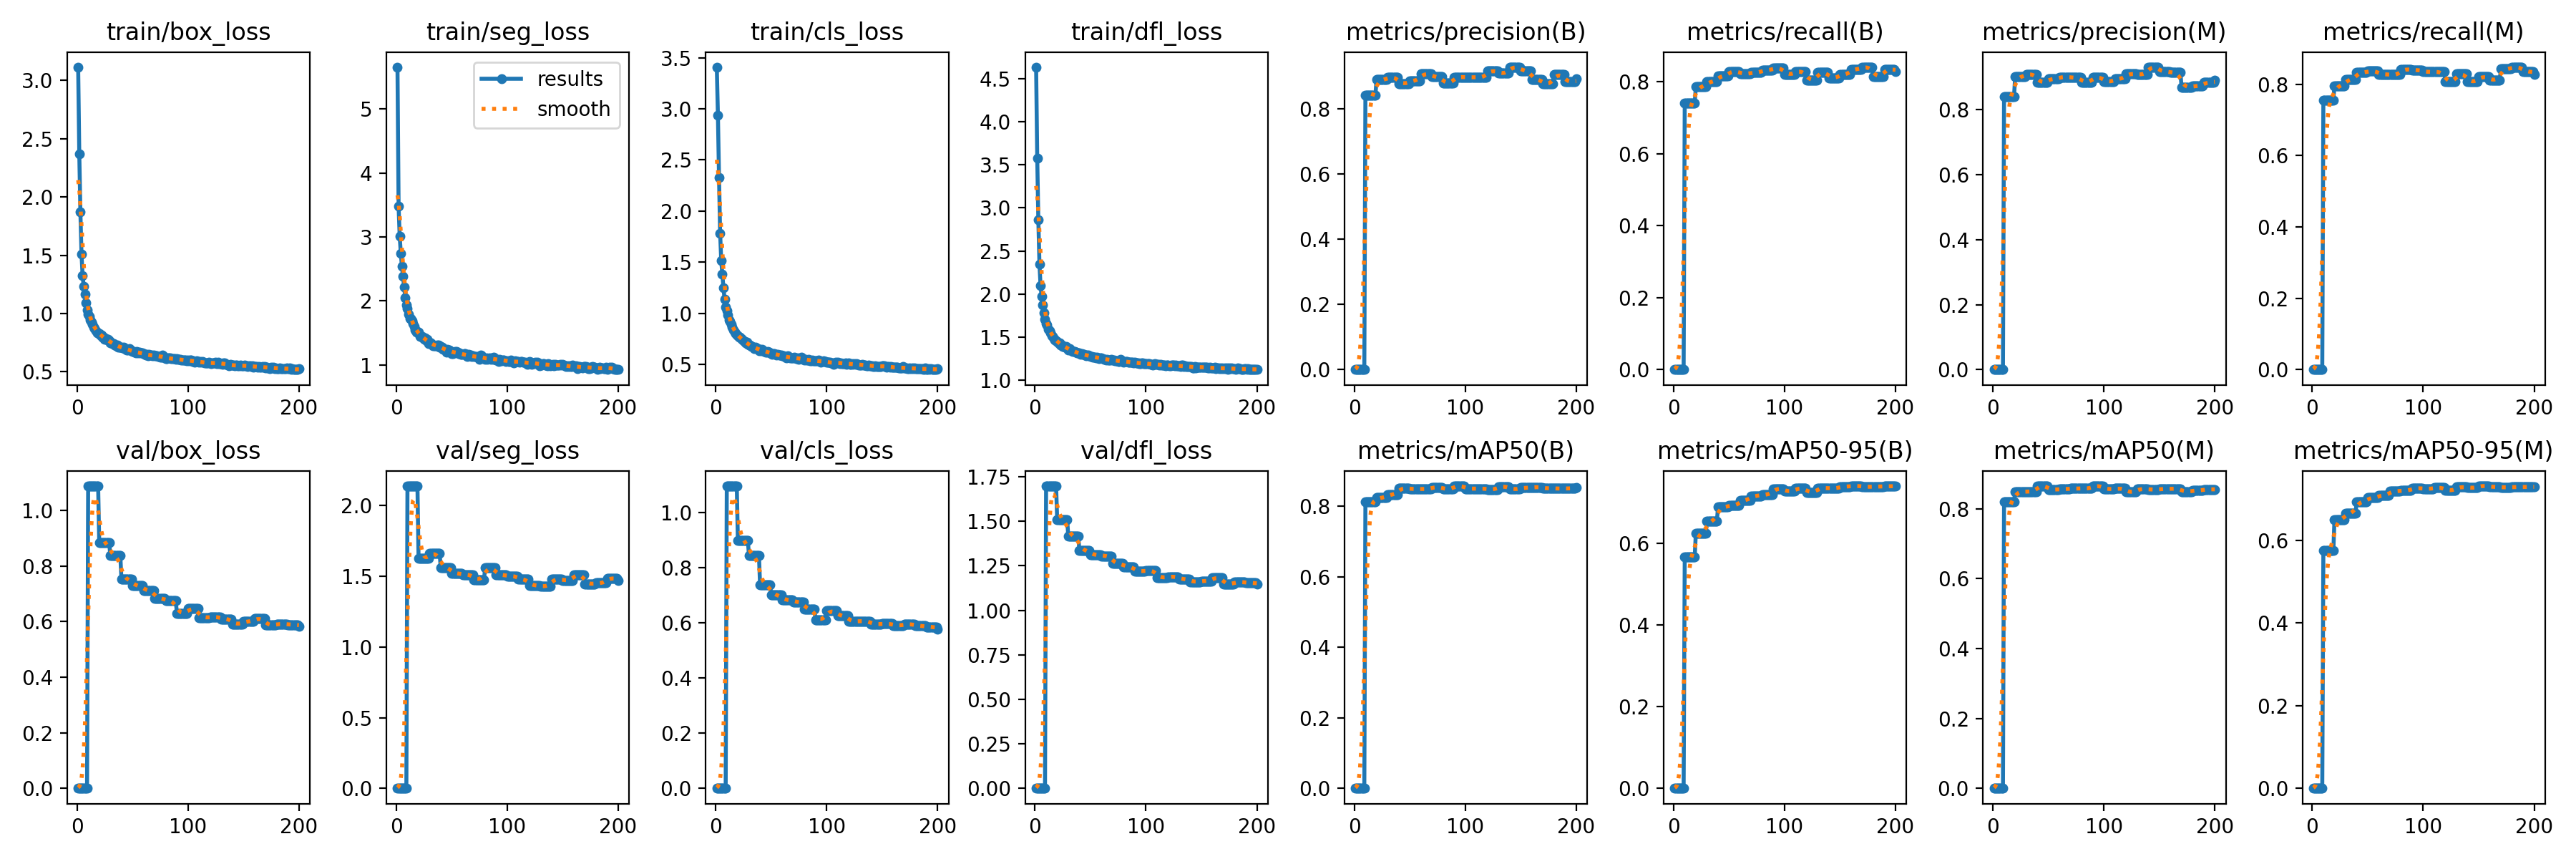

Source data for this figure (header and first rows):
current_epoch, train/box_loss, train/seg_loss, train/cls_loss, train/dfl_loss, metrics/precision(B), metrics/recall(B), metrics/mAP50(B), metrics/mAP50-95(B), metrics/precision(M), metrics/recall(M), metrics/mAP50(M), metrics/mAP50-95(M), val/box_loss, val/seg_loss, val/cls_loss, val/dfl_loss, lr/pg0, lr/pg1, lr/pg2
1, 3.113, 5.657, 3.407, 4.635, 0, 0, 0, 0, 0, 0, 0, 0, 0, 0, 0, 0, 0.0006512, 0.0006512, 0.0006512
2, 2.371, 3.479, 2.937, 3.579, 0, 0, 0, 0, 0, 0, 0, 0, 0, 0, 0, 0, 0.001311, 0.001311, 0.001311
3, 1.872, 3.007, 2.331, 2.863, 0, 0, 0, 0, 0, 0, 0, 0, 0, 0, 0, 0, 0.001965, 0.001965, 0.001965
4, 1.511, 2.745, 1.783, 2.35, 0, 0, 0, 0, 0, 0, 0, 0, 0, 0, 0, 0, 0.00197, 0.00197, 0.00197
5, 1.326, 2.539, 1.514, 2.095, 0, 0, 0, 0, 0, 0, 0, 0, 0, 0, 0, 0, 0.00196, 0.00196, 0.00196
6, 1.234, 2.386, 1.38, 1.97, 0, 0, 0, 0, 0, 0, 0, 0, 0, 0, 0, 0, 0.00195, 0.00195, 0.00195
7, 1.163, 2.219, 1.247, 1.869, 0, 0, 0, 0, 0, 0, 0, 0, 0, 0, 0, 0, 0.001941, 0.001941, 0.001941
8, 1.094, 2.046, 1.139, 1.781, 0, 0, 0, 0, 0, 0, 0, 0, 0, 0, 0, 0, 0.001931, 0.001931, 0.001931
9, 1.028, 1.937, 1.063, 1.703, 0, 0, 0, 0, 0, 0, 0, 0, 0, 0, 0, 0, 0.001921, 0.001921, 0.001921
10, 0.9944, 1.876, 1.022, 1.658, 0.8408, 0.7397, 0.8129, 0.5658, 0.8404, 0.7558, 0.8188, 0.5749, 1.087, 2.138, 1.096, 1.698, 0.001911, 0.001911, 0.001911
11, 0.9774, 1.793, 0.9815, 1.64, 0.8408, 0.7397, 0.8129, 0.5658, 0.8404, 0.7558, 0.8188, 0.5749, 1.087, 2.138, 1.096, 1.698, 0.001901, 0.001901, 0.001901
12, 0.9446, 1.723, 0.9349, 1.591, 0.8408, 0.7397, 0.8129, 0.5658, 0.8404, 0.7558, 0.8188, 0.5749, 1.087, 2.138, 1.096, 1.698, 0.001891, 0.001891, 0.001891
13, 0.928, 1.73, 0.9174, 1.574, 0.8408, 0.7397, 0.8129, 0.5658, 0.8404, 0.7558, 0.8188, 0.5749, 1.087, 2.138, 1.096, 1.698, 0.001881, 0.001881, 0.001881
14, 0.9071, 1.694, 0.8934, 1.545, 0.8408, 0.7397, 0.8129, 0.5658, 0.8404, 0.7558, 0.8188, 0.5749, 1.087, 2.138, 1.096, 1.698, 0.001871, 0.001871, 0.001871
15, 0.8833, 1.643, 0.8671, 1.519, 0.8408, 0.7397, 0.8129, 0.5658, 0.8404, 0.7558, 0.8188, 0.5749, 1.087, 2.138, 1.096, 1.698, 0.001861, 0.001861, 0.001861
16, 0.8704, 1.599, 0.8389, 1.509, 0.8408, 0.7397, 0.8129, 0.5658, 0.8404, 0.7558, 0.8188, 0.5749, 1.087, 2.138, 1.096, 1.698, 0.001852, 0.001852, 0.001852
17, 0.8549, 1.549, 0.8166, 1.485, 0.8408, 0.7397, 0.8129, 0.5658, 0.8404, 0.7558, 0.8188, 0.5749, 1.087, 2.138, 1.096, 1.698, 0.001842, 0.001842, 0.001842
18, 0.8349, 1.512, 0.8047, 1.466, 0.8408, 0.7397, 0.8129, 0.5658, 0.8404, 0.7558, 0.8188, 0.5749, 1.087, 2.138, 1.096, 1.698, 0.001832, 0.001832, 0.001832
19, 0.8358, 1.521, 0.7894, 1.458, 0.8408, 0.7397, 0.8129, 0.5658, 0.8404, 0.7558, 0.8188, 0.5749, 1.087, 2.138, 1.096, 1.698, 0.001822, 0.001822, 0.001822
20, 0.829, 1.51, 0.7806, 1.453, 0.8884, 0.7859, 0.8243, 0.6235, 0.9016, 0.7954, 0.8486, 0.6494, 0.8832, 1.624, 0.8989, 1.508, 0.001812, 0.001812, 0.001812
21, 0.8145, 1.449, 0.7656, 1.433, 0.8884, 0.7859, 0.8243, 0.6235, 0.9016, 0.7954, 0.8486, 0.6494, 0.8832, 1.624, 0.8989, 1.508, 0.001802, 0.001802, 0.001802
22, 0.8164, 1.447, 0.7693, 1.43, 0.8884, 0.7859, 0.8243, 0.6235, 0.9016, 0.7954, 0.8486, 0.6494, 0.8832, 1.624, 0.8989, 1.508, 0.001792, 0.001792, 0.001792
23, 0.7951, 1.449, 0.7493, 1.409, 0.8884, 0.7859, 0.8243, 0.6235, 0.9016, 0.7954, 0.8486, 0.6494, 0.8832, 1.624, 0.8989, 1.508, 0.001782, 0.001782, 0.001782
24, 0.7942, 1.425, 0.7437, 1.409, 0.8884, 0.7859, 0.8243, 0.6235, 0.9016, 0.7954, 0.8486, 0.6494, 0.8832, 1.624, 0.8989, 1.508, 0.001772, 0.001772, 0.001772
25, 0.7802, 1.396, 0.7323, 1.393, 0.8884, 0.7859, 0.8243, 0.6235, 0.9016, 0.7954, 0.8486, 0.6494, 0.8832, 1.624, 0.8989, 1.508, 0.001762, 0.001762, 0.001762
26, 0.7835, 1.426, 0.7274, 1.394, 0.8884, 0.7859, 0.8243, 0.6235, 0.9016, 0.7954, 0.8486, 0.6494, 0.8832, 1.624, 0.8989, 1.508, 0.001752, 0.001752, 0.001752
27, 0.7754, 1.378, 0.7128, 1.385, 0.8884, 0.7859, 0.8243, 0.6235, 0.9016, 0.7954, 0.8486, 0.6494, 0.8832, 1.624, 0.8989, 1.508, 0.001743, 0.001743, 0.001743
28, 0.7763, 1.395, 0.7147, 1.39, 0.8884, 0.7859, 0.8243, 0.6235, 0.9016, 0.7954, 0.8486, 0.6494, 0.8832, 1.624, 0.8989, 1.508, 0.001733, 0.001733, 0.001733
29, 0.7693, 1.337, 0.6994, 1.374, 0.8884, 0.7859, 0.8243, 0.6235, 0.9016, 0.7954, 0.8486, 0.6494, 0.8832, 1.624, 0.8989, 1.508, 0.001723, 0.001723, 0.001723
30, 0.7487, 1.352, 0.6889, 1.353, 0.8963, 0.7998, 0.8332, 0.6536, 0.9093, 0.8124, 0.849, 0.6652, 0.8363, 1.661, 0.8434, 1.416, 0.001713, 0.001713, 0.001713
31, 0.7492, 1.349, 0.688, 1.362, 0.8963, 0.7998, 0.8332, 0.6536, 0.9093, 0.8124, 0.849, 0.6652, 0.8363, 1.661, 0.8434, 1.416, 0.001703, 0.001703, 0.001703
32, 0.741, 1.319, 0.6776, 1.346, 0.8963, 0.7998, 0.8332, 0.6536, 0.9093, 0.8124, 0.849, 0.6652, 0.8363, 1.661, 0.8434, 1.416, 0.001693, 0.001693, 0.001693
33, 0.7399, 1.302, 0.6762, 1.341, 0.8963, 0.7998, 0.8332, 0.6536, 0.9093, 0.8124, 0.849, 0.6652, 0.8363, 1.661, 0.8434, 1.416, 0.001683, 0.001683, 0.001683
34, 0.7318, 1.304, 0.6665, 1.332, 0.8963, 0.7998, 0.8332, 0.6536, 0.9093, 0.8124, 0.849, 0.6652, 0.8363, 1.661, 0.8434, 1.416, 0.001673, 0.001673, 0.001673
35, 0.7248, 1.298, 0.6575, 1.334, 0.8963, 0.7998, 0.8332, 0.6536, 0.9093, 0.8124, 0.849, 0.6652, 0.8363, 1.661, 0.8434, 1.416, 0.001663, 0.001663, 0.001663
36, 0.7317, 1.298, 0.6696, 1.336, 0.8963, 0.7998, 0.8332, 0.6536, 0.9093, 0.8124, 0.849, 0.6652, 0.8363, 1.661, 0.8434, 1.416, 0.001654, 0.001654, 0.001654
37, 0.7132, 1.312, 0.6551, 1.321, 0.8963, 0.7998, 0.8332, 0.6536, 0.9093, 0.8124, 0.849, 0.6652, 0.8363, 1.661, 0.8434, 1.416, 0.001644, 0.001644, 0.001644
38, 0.7114, 1.306, 0.6527, 1.318, 0.8963, 0.7998, 0.8332, 0.6536, 0.9093, 0.8124, 0.849, 0.6652, 0.8363, 1.661, 0.8434, 1.416, 0.001634, 0.001634, 0.001634
39, 0.7103, 1.272, 0.636, 1.315, 0.8963, 0.7998, 0.8332, 0.6536, 0.9093, 0.8124, 0.849, 0.6652, 0.8363, 1.661, 0.8434, 1.416, 0.001624, 0.001624, 0.001624
40, 0.7138, 1.293, 0.6443, 1.313, 0.8768, 0.8155, 0.8513, 0.6882, 0.8845, 0.833, 0.8652, 0.6925, 0.753, 1.56, 0.7378, 1.337, 0.001614, 0.001614, 0.001614
41, 0.7068, 1.277, 0.6323, 1.3, 0.8768, 0.8155, 0.8513, 0.6882, 0.8845, 0.833, 0.8652, 0.6925, 0.753, 1.56, 0.7378, 1.337, 0.001604, 0.001604, 0.001604
42, 0.7098, 1.238, 0.6469, 1.31, 0.8768, 0.8155, 0.8513, 0.6882, 0.8845, 0.833, 0.8652, 0.6925, 0.753, 1.56, 0.7378, 1.337, 0.001594, 0.001594, 0.001594
43, 0.6999, 1.246, 0.6302, 1.303, 0.8768, 0.8155, 0.8513, 0.6882, 0.8845, 0.833, 0.8652, 0.6925, 0.753, 1.56, 0.7378, 1.337, 0.001584, 0.001584, 0.001584
44, 0.6935, 1.246, 0.6294, 1.296, 0.8768, 0.8155, 0.8513, 0.6882, 0.8845, 0.833, 0.8652, 0.6925, 0.753, 1.56, 0.7378, 1.337, 0.001574, 0.001574, 0.001574
45, 0.6868, 1.202, 0.6187, 1.29, 0.8768, 0.8155, 0.8513, 0.6882, 0.8845, 0.833, 0.8652, 0.6925, 0.753, 1.56, 0.7378, 1.337, 0.001564, 0.001564, 0.001564
46, 0.6839, 1.239, 0.6193, 1.282, 0.8768, 0.8155, 0.8513, 0.6882, 0.8845, 0.833, 0.8652, 0.6925, 0.753, 1.56, 0.7378, 1.337, 0.001554, 0.001554, 0.001554
47, 0.6966, 1.232, 0.6288, 1.289, 0.8768, 0.8155, 0.8513, 0.6882, 0.8845, 0.833, 0.8652, 0.6925, 0.753, 1.56, 0.7378, 1.337, 0.001545, 0.001545, 0.001545
48, 0.6892, 1.231, 0.6175, 1.292, 0.8768, 0.8155, 0.8513, 0.6882, 0.8845, 0.833, 0.8652, 0.6925, 0.753, 1.56, 0.7378, 1.337, 0.001535, 0.001535, 0.001535
49, 0.6807, 1.211, 0.6149, 1.28, 0.8768, 0.8155, 0.8513, 0.6882, 0.8845, 0.833, 0.8652, 0.6925, 0.753, 1.56, 0.7378, 1.337, 0.001525, 0.001525, 0.001525
50, 0.6759, 1.18, 0.6078, 1.275, 0.8858, 0.8287, 0.8491, 0.6917, 0.8945, 0.8368, 0.8547, 0.7023, 0.729, 1.518, 0.701, 1.311, 0.001515, 0.001515, 0.001515
51, 0.6727, 1.176, 0.5993, 1.272, 0.8858, 0.8287, 0.8491, 0.6917, 0.8945, 0.8368, 0.8547, 0.7023, 0.729, 1.518, 0.701, 1.311, 0.001505, 0.001505, 0.001505
52, 0.6699, 1.194, 0.6042, 1.268, 0.8858, 0.8287, 0.8491, 0.6917, 0.8945, 0.8368, 0.8547, 0.7023, 0.729, 1.518, 0.701, 1.311, 0.001495, 0.001495, 0.001495
53, 0.664, 1.206, 0.6031, 1.263, 0.8858, 0.8287, 0.8491, 0.6917, 0.8945, 0.8368, 0.8547, 0.7023, 0.729, 1.518, 0.701, 1.311, 0.001485, 0.001485, 0.001485
54, 0.6714, 1.206, 0.6005, 1.27, 0.8858, 0.8287, 0.8491, 0.6917, 0.8945, 0.8368, 0.8547, 0.7023, 0.729, 1.518, 0.701, 1.311, 0.001475, 0.001475, 0.001475
55, 0.6609, 1.198, 0.5933, 1.262, 0.8858, 0.8287, 0.8491, 0.6917, 0.8945, 0.8368, 0.8547, 0.7023, 0.729, 1.518, 0.701, 1.311, 0.001465, 0.001465, 0.001465
56, 0.6662, 1.179, 0.5996, 1.266, 0.8858, 0.8287, 0.8491, 0.6917, 0.8945, 0.8368, 0.8547, 0.7023, 0.729, 1.518, 0.701, 1.311, 0.001455, 0.001455, 0.001455
57, 0.6649, 1.188, 0.5908, 1.26, 0.8858, 0.8287, 0.8491, 0.6917, 0.8945, 0.8368, 0.8547, 0.7023, 0.729, 1.518, 0.701, 1.311, 0.001446, 0.001446, 0.001446
58, 0.6605, 1.162, 0.5881, 1.253, 0.8858, 0.8287, 0.8491, 0.6917, 0.8945, 0.8368, 0.8547, 0.7023, 0.729, 1.518, 0.701, 1.311, 0.001436, 0.001436, 0.001436
59, 0.6625, 1.161, 0.5884, 1.259, 0.8858, 0.8287, 0.8491, 0.6917, 0.8945, 0.8368, 0.8547, 0.7023, 0.729, 1.518, 0.701, 1.311, 0.001426, 0.001426, 0.001426
60, 0.6553, 1.16, 0.5843, 1.258, 0.9065, 0.8218, 0.8492, 0.705, 0.9005, 0.8276, 0.8563, 0.7082, 0.7119, 1.511, 0.6831, 1.305, 0.001416, 0.001416, 0.001416
... 140 more rows
